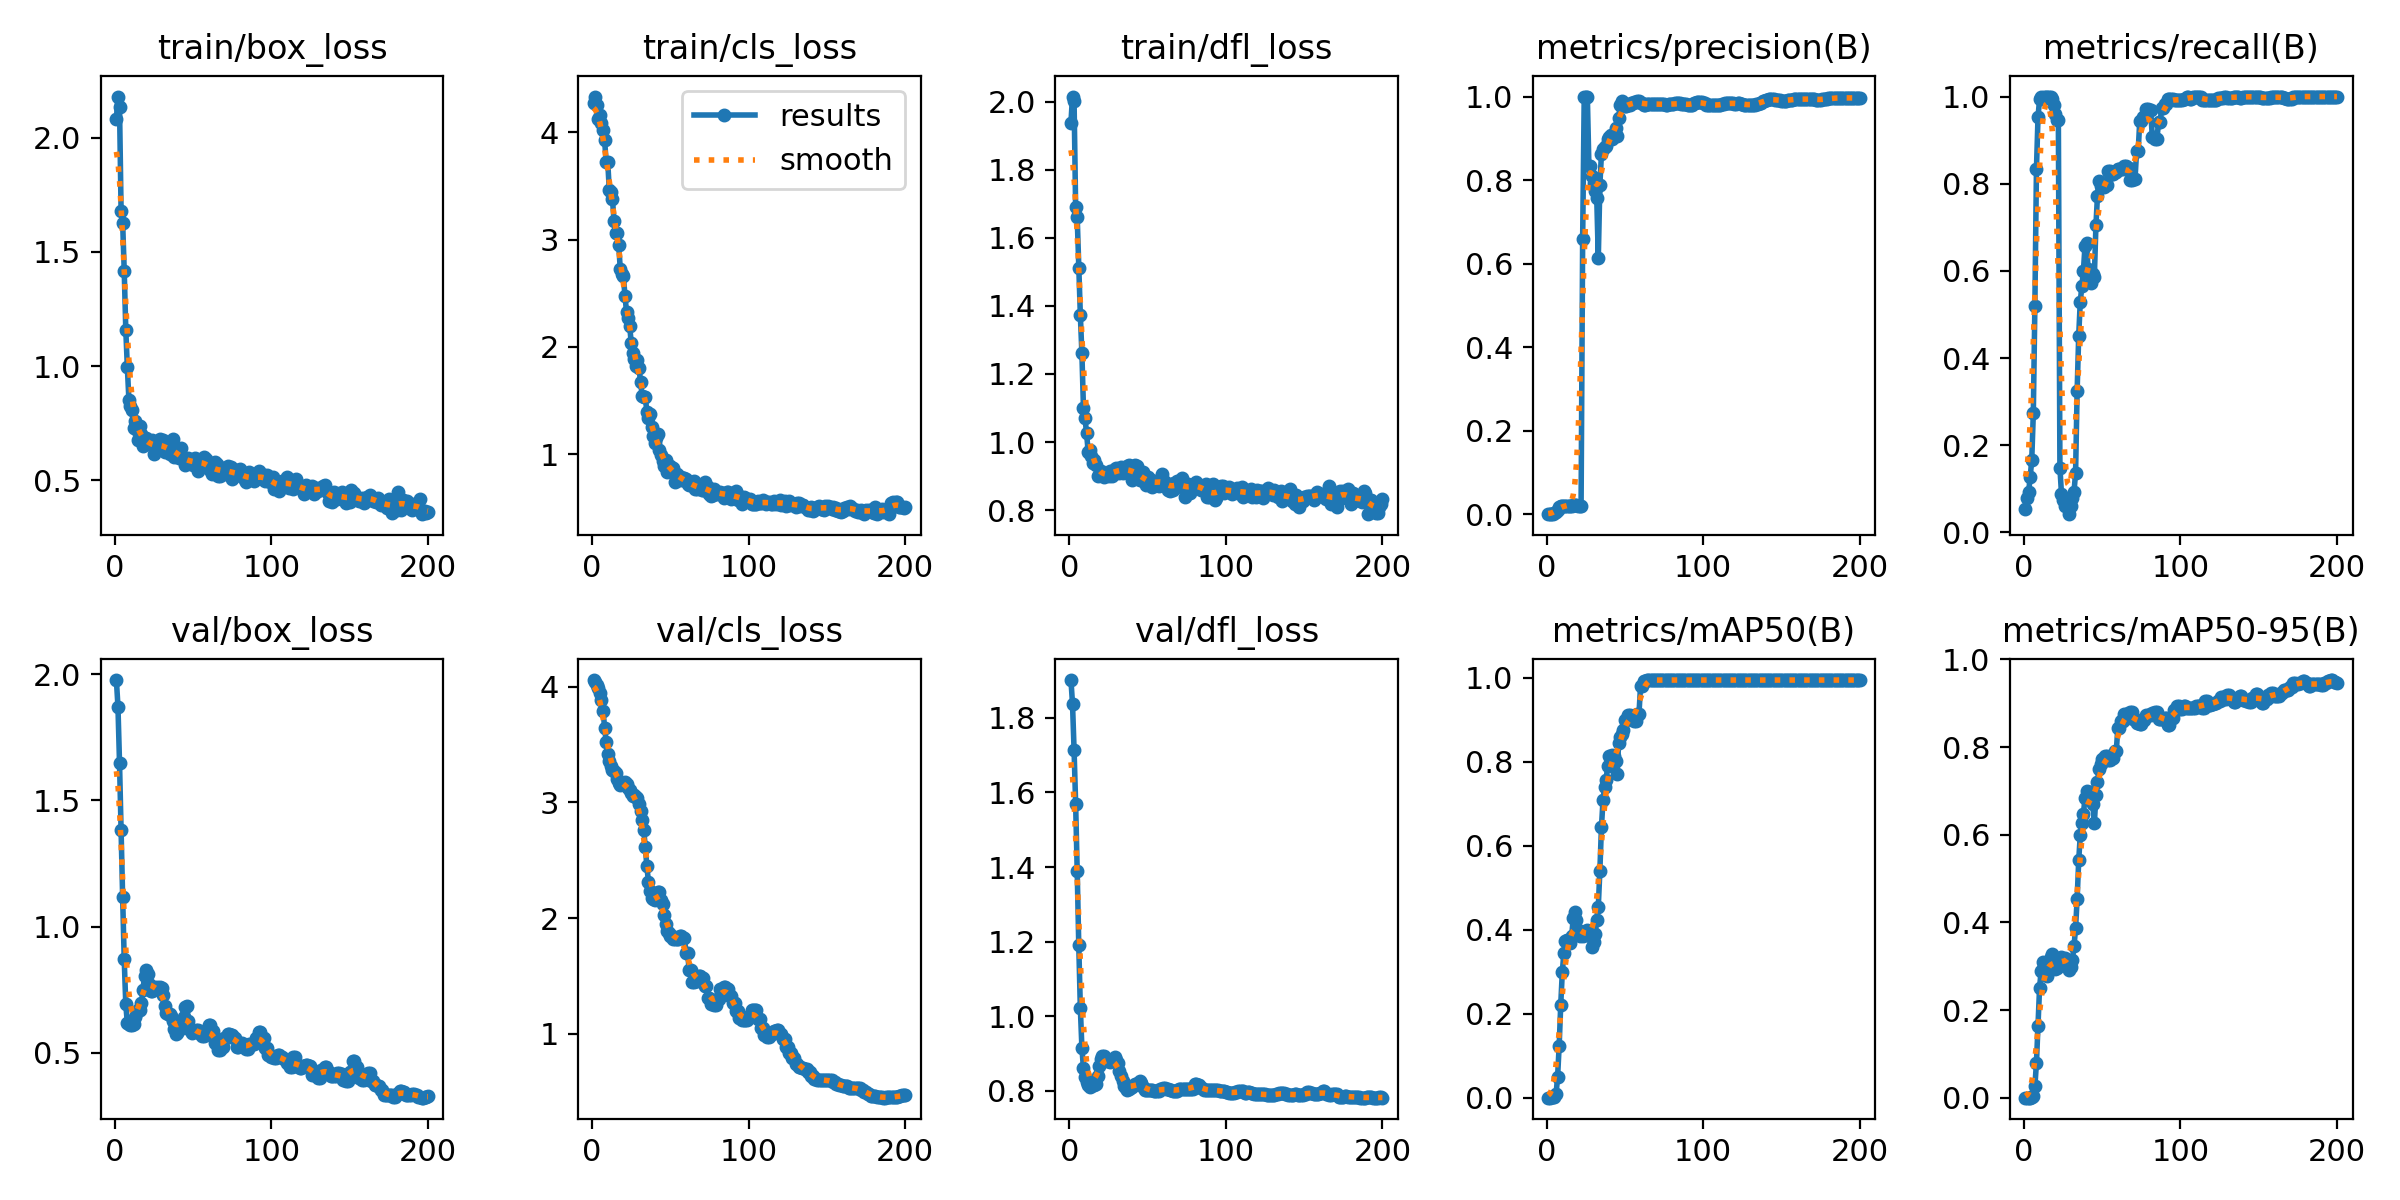

Data behind this chart, as committed beside it:
epoch, time, train/box_loss, train/cls_loss, train/dfl_loss, metrics/precision(B), metrics/recall(B), metrics/mAP50(B), metrics/mAP50-95(B), val/box_loss, val/cls_loss, val/dfl_loss, lr/pg0, lr/pg1, lr/pg2
1, 14.14, 2.082, 4.269, 1.939, 0.00076, 0.05333, 0.0005, 0.00018, 1.977, 4.056, 1.901, 0, 0, 0
2, 26.48, 2.179, 4.333, 2.015, 0.00127, 0.08, 0.00084, 0.00028, 1.872, 4.038, 1.838, 9.9505e-06, 9.9505e-06, 9.9505e-06
3, 39.51, 2.134, 4.251, 2.001, 0.00146, 0.09333, 0.00101, 0.00034, 1.648, 4.01, 1.714, 1.9802e-05, 1.9802e-05, 1.9802e-05
4, 52.33, 1.681, 4.121, 1.69, 0.00227, 0.1267, 0.0016, 0.00049, 1.382, 3.983, 1.57, 2.95545e-05, 2.95545e-05, 2.95545e-05
5, 65.07, 1.628, 4.158, 1.66, 0.003, 0.1667, 0.00251, 0.001, 1.115, 3.943, 1.389, 3.9208e-05, 3.9208e-05, 3.9208e-05
6, 77.6, 1.418, 4.087, 1.512, 0.0055, 0.2733, 0.00806, 0.00339, 0.8697, 3.886, 1.191, 4.87625e-05, 4.87625e-05, 4.87625e-05
7, 90, 1.16, 4.018, 1.374, 0.01188, 0.52, 0.05067, 0.02586, 0.692, 3.787, 1.023, 5.8218e-05, 5.8218e-05, 5.8218e-05
8, 102.4, 0.9945, 3.924, 1.26, 0.01909, 0.8333, 0.1245, 0.0801, 0.6162, 3.646, 0.9159, 6.75745e-05, 6.75745e-05, 6.75745e-05
9, 114.9, 0.8526, 3.721, 1.1, 0.02079, 0.9533, 0.2221, 0.1639, 0.6128, 3.519, 0.8602, 7.6832e-05, 7.6832e-05, 7.6832e-05
10, 127.4, 0.8256, 3.721, 1.069, 0.02118, 0.9933, 0.299, 0.2512, 0.6094, 3.416, 0.8367, 8.59905e-05, 8.59905e-05, 8.59905e-05
11, 139.9, 0.8064, 3.459, 1.025, 0.02119, 1, 0.3457, 0.2898, 0.6108, 3.356, 0.8227, 9.505e-05, 9.505e-05, 9.505e-05
12, 153, 0.7315, 3.447, 0.9723, 0.02094, 0.9933, 0.3741, 0.309, 0.6146, 3.313, 0.8151, 0.000104, 0.000104, 0.000104
13, 165.6, 0.7594, 3.378, 0.9755, 0.02107, 1, 0.377, 0.3053, 0.6402, 3.281, 0.8112, 0.0001129, 0.0001129, 0.0001129
14, 178, 0.7224, 3.178, 0.9598, 0.02117, 1, 0.3766, 0.2935, 0.6604, 3.268, 0.8126, 0.0001216, 0.0001216, 0.0001216
15, 190.5, 0.6791, 3.064, 0.939, 0.02126, 1, 0.3693, 0.2769, 0.6707, 3.25, 0.8182, 0.0001303, 0.0001303, 0.0001303
16, 203, 0.7379, 3.06, 0.9466, 0.0215, 1, 0.3866, 0.2934, 0.6686, 3.2, 0.8153, 0.0001389, 0.0001389, 0.0001389
17, 215.5, 0.7021, 2.951, 0.9313, 0.02179, 1, 0.428, 0.3202, 0.6956, 3.164, 0.8174, 0.0001473, 0.0001473, 0.0001473
18, 228, 0.6513, 2.725, 0.9002, 0.02199, 0.9933, 0.4422, 0.3287, 0.749, 3.152, 0.84, 0.0001557, 0.0001557, 0.0001557
19, 241.1, 0.6704, 2.679, 0.9035, 0.02181, 0.98, 0.4241, 0.3124, 0.8053, 3.16, 0.8678, 0.000164, 0.000164, 0.000164
20, 254.3, 0.6852, 2.657, 0.9147, 0.02113, 0.96, 0.4009, 0.2935, 0.8275, 3.165, 0.886, 0.0001721, 0.0001721, 0.0001721
21, 266.8, 0.6669, 2.477, 0.9046, 0.02086, 0.9467, 0.3859, 0.2958, 0.8113, 3.171, 0.8929, 0.0001802, 0.0001802, 0.0001802
22, 279.3, 0.6614, 2.326, 0.8981, 0.02094, 0.9467, 0.3879, 0.308, 0.7724, 3.157, 0.8924, 0.0001882, 0.0001882, 0.0001882
23, 291.8, 0.6592, 2.272, 0.9059, 0.6584, 0.1483, 0.3854, 0.3119, 0.7463, 3.126, 0.8855, 0.000196, 0.000196, 0.000196
24, 304.2, 0.6784, 2.196, 0.9047, 1, 0.08853, 0.3954, 0.3207, 0.7431, 3.102, 0.8808, 0.0002038, 0.0002038, 0.0002038
25, 316.6, 0.6166, 2.037, 0.9007, 1, 0.07551, 0.3973, 0.3144, 0.7605, 3.084, 0.8811, 0.0002115, 0.0002115, 0.0002115
26, 329.1, 0.6483, 1.943, 0.9144, 1, 0.06166, 0.4007, 0.319, 0.7531, 3.058, 0.8768, 0.0002191, 0.0002191, 0.0002191
27, 341.5, 0.6506, 1.889, 0.9004, 0.8333, 0.07436, 0.3925, 0.3099, 0.7611, 3.063, 0.8839, 0.0002265, 0.0002265, 0.0002265
28, 354.1, 0.6475, 1.819, 0.9072, 0.8333, 0.05931, 0.3843, 0.3054, 0.7545, 3.048, 0.8859, 0.0002339, 0.0002339, 0.0002339
29, 366.9, 0.6824, 1.877, 0.9198, 0.8104, 0.04195, 0.3586, 0.2913, 0.762, 3.037, 0.891, 0.0002412, 0.0002412, 0.0002412
30, 379.7, 0.6586, 1.799, 0.9247, 0.7923, 0.06133, 0.3709, 0.2973, 0.7554, 2.984, 0.8836, 0.0002484, 0.0002484, 0.0002484
31, 392.3, 0.6749, 1.671, 0.9158, 0.7746, 0.08, 0.3905, 0.3154, 0.7278, 2.928, 0.874, 0.0002555, 0.0002555, 0.0002555
32, 404.6, 0.6259, 1.542, 0.9081, 0.7583, 0.09333, 0.4228, 0.3459, 0.6847, 2.847, 0.8525, 0.0002624, 0.0002624, 0.0002624
33, 417, 0.6275, 1.537, 0.9253, 0.6138, 0.1361, 0.4555, 0.3865, 0.6562, 2.76, 0.8403, 0.0002693, 0.0002693, 0.0002693
34, 429.4, 0.6367, 1.537, 0.9083, 0.7882, 0.3249, 0.5409, 0.4535, 0.6537, 2.612, 0.8267, 0.0002761, 0.0002761, 0.0002761
35, 442, 0.617, 1.391, 0.924, 0.8624, 0.4515, 0.6441, 0.5415, 0.6538, 2.446, 0.8123, 0.0002828, 0.0002828, 0.0002828
36, 454.5, 0.6579, 1.342, 0.9147, 0.8748, 0.5295, 0.7083, 0.5986, 0.6461, 2.314, 0.8073, 0.0002894, 0.0002894, 0.0002894
37, 466.9, 0.6821, 1.379, 0.9297, 0.8797, 0.5655, 0.7398, 0.6269, 0.6266, 2.232, 0.8036, 0.0002958, 0.0002958, 0.0002958
38, 479.3, 0.6011, 1.253, 0.9324, 0.881, 0.5998, 0.7577, 0.6473, 0.5922, 2.174, 0.8052, 0.0003022, 0.0003022, 0.0003022
39, 491.7, 0.6095, 1.174, 0.921, 0.8993, 0.6561, 0.791, 0.683, 0.5749, 2.161, 0.8077, 0.0003085, 0.0003085, 0.0003085
40, 504.2, 0.6087, 1.107, 0.8896, 0.9024, 0.6651, 0.8129, 0.7007, 0.5784, 2.152, 0.8112, 0.0003147, 0.0003147, 0.0003147
41, 516.8, 0.6001, 1.154, 0.8994, 0.9077, 0.6048, 0.8082, 0.689, 0.5889, 2.187, 0.8152, 0.0003208, 0.0003208, 0.0003208
42, 529.2, 0.6433, 1.189, 0.9337, 0.8974, 0.5913, 0.8159, 0.6965, 0.6149, 2.222, 0.8174, 0.0003268, 0.0003268, 0.0003268
43, 541.5, 0.5996, 1.043, 0.9288, 0.9098, 0.5727, 0.8147, 0.6877, 0.6293, 2.222, 0.8192, 0.0003327, 0.0003327, 0.0003327
44, 553.9, 0.5876, 0.9921, 0.8997, 0.9236, 0.5933, 0.8013, 0.6694, 0.6426, 2.153, 0.8204, 0.0003385, 0.0003385, 0.0003385
45, 566.6, 0.5671, 0.9398, 0.889, 0.9057, 0.5868, 0.7716, 0.6263, 0.6824, 2.119, 0.8267, 0.0003442, 0.0003442, 0.0003442
46, 579.2, 0.5935, 0.8892, 0.8886, 0.9487, 0.7042, 0.845, 0.6896, 0.6855, 2.026, 0.8223, 0.0003498, 0.0003498, 0.0003498
47, 591.6, 0.5963, 0.9446, 0.912, 0.9794, 0.7725, 0.8597, 0.7197, 0.625, 1.947, 0.8093, 0.0003553, 0.0003553, 0.0003553
48, 604.1, 0.5833, 0.8338, 0.8879, 0.9888, 0.8071, 0.8656, 0.7507, 0.5897, 1.891, 0.8033, 0.0003607, 0.0003607, 0.0003607
49, 616.5, 0.5847, 0.8872, 0.8725, 0.9846, 0.7953, 0.8769, 0.7606, 0.5782, 1.87, 0.8033, 0.000366, 0.000366, 0.000366
50, 629.1, 0.5692, 0.8924, 0.8969, 0.9764, 0.7934, 0.8988, 0.7723, 0.5863, 1.849, 0.803, 0.0003712, 0.0003712, 0.0003712
51, 641.6, 0.5983, 0.8731, 0.8888, 0.9764, 0.7934, 0.8988, 0.7723, 0.5863, 1.849, 0.803, 0.0003763, 0.0003763, 0.0003763
52, 654.2, 0.592, 0.8721, 0.8884, 0.9797, 0.7978, 0.9115, 0.7802, 0.5889, 1.82, 0.8021, 0.0003813, 0.0003813, 0.0003813
53, 666.7, 0.5428, 0.7422, 0.8675, 0.9797, 0.7978, 0.9115, 0.7802, 0.5889, 1.82, 0.8021, 0.0003862, 0.0003862, 0.0003862
54, 679.3, 0.5899, 0.8134, 0.8851, 0.9839, 0.8285, 0.9017, 0.7701, 0.5768, 1.816, 0.7994, 0.000391, 0.000391, 0.000391
55, 691.8, 0.5831, 0.7968, 0.8798, 0.9839, 0.8285, 0.9017, 0.7701, 0.5768, 1.816, 0.7994, 0.0003957, 0.0003957, 0.0003957
56, 704.4, 0.5617, 0.7603, 0.8768, 0.9863, 0.8229, 0.8978, 0.7743, 0.5676, 1.846, 0.799, 0.0004003, 0.0004003, 0.0004003
57, 716.8, 0.6021, 0.7903, 0.8721, 0.9863, 0.8229, 0.8978, 0.7743, 0.5676, 1.846, 0.799, 0.0004048, 0.0004048, 0.0004048
58, 729.3, 0.5939, 0.7623, 0.8885, 0.9887, 0.8274, 0.915, 0.79, 0.5732, 1.831, 0.8047, 0.0004092, 0.0004092, 0.0004092
59, 741.7, 0.5617, 0.775, 0.9048, 0.9887, 0.8274, 0.915, 0.79, 0.5732, 1.831, 0.8047, 0.0004135, 0.0004135, 0.0004135
60, 754.1, 0.5544, 0.7645, 0.8882, 0.9846, 0.8333, 0.9812, 0.8437, 0.608, 1.7, 0.8072, 0.0004177, 0.0004177, 0.0004177
... 140 more rows
